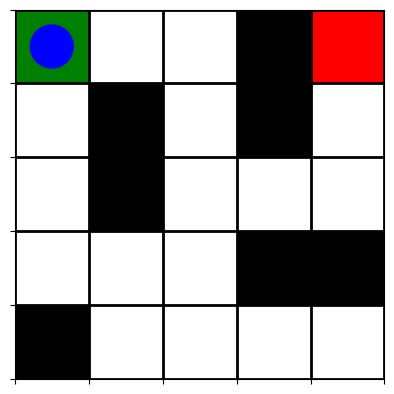

Source code (Python):
import numpy as np
import matplotlib.pyplot as plt
from matplotlib.animation import FuncAnimation

# Maze layout (0: empty, 1: wall, 2: start, 3: goal)
maze = np.array([
    [2, 0, 0, 1, 3],
    [0, 1, 0, 1, 0],
    [0, 1, 0, 0, 0],
    [0, 0, 0, 1, 1],
    [1, 0, 0, 0, 0]
])

# Define parameters
actions = ["up", "down", "left", "right"]
num_actions = 4
alpha = 0.1  # Learning rate
gamma = 0.99  # Discount factor
epsilon = 0.1  # Exploration rate
episodes = 500

# Initialize Q-table
q_table = np.zeros((maze.shape[0], maze.shape[1], num_actions))

# Find start and goal positions
start_pos = np.argwhere(maze == 2)[0]
goal_pos = np.argwhere(maze == 3)[0]

# Visualization setup
fig, ax = plt.subplots()
ax.set_xticks(np.arange(-0.5, 5, 1))
ax.set_yticks(np.arange(-0.5, 5, 1))
ax.grid(which="both", color="black", linewidth=2)
ax.set_xticklabels([])
ax.set_yticklabels([])

# Color mapping: Start=green, Goal=red, Agent=blue, Walls=black
cmap = plt.cm.colors.ListedColormap(['white', 'black', 'green', 'red'])
img = ax.imshow(maze, cmap=cmap, interpolation='nearest')

agent_patch = plt.Circle((start_pos[1], start_pos[0]), 0.3, fc='blue')
ax.add_patch(agent_patch)

def get_reward(state):
    if (state == goal_pos).all():
        return 10
    if maze[tuple(state)] == 1:
        return -10  # Wall penalty
    return -1  # Step penalty

def move(state, action):
    new_state = np.copy(state)
    if action == 0 and state[0] > 0:  # Up
        new_state[0] -= 1
    elif action == 1 and state[0] < 4:  # Down
        new_state[0] += 1
    elif action == 2 and state[1] > 0:  # Left
        new_state[1] -= 1
    elif action == 3 and state[1] < 4:  # Right
        new_state[1] += 1
    return new_state

# Training loop
history = []
for episode in range(episodes):
    state = np.copy(start_pos)
    done = False
    
    while not done:
        if np.random.uniform(0, 1) < epsilon:
            action = np.random.randint(4)
        else:
            action = np.argmax(q_table[state[0], state[1]])
            
        next_state = move(state, action)
        reward = get_reward(next_state)
        
        # Q-learning update
        old_value = q_table[state[0], state[1], action]
        next_max = np.max(q_table[next_state[0], next_state[1]])
        new_value = (1 - alpha) * old_value + alpha * (reward + gamma * next_max)
        q_table[state[0], state[1], action] = new_value
        
        # Update visualization every 50 episodes
        if episode % 50 == 0:
            history.append((state[0], state[1]))
            
        if (next_state == goal_pos).all() or maze[tuple(next_state)] == 1:
            done = True
            
        state = next_state

# Animation function
def update(frame):
    y, x = history[frame]
    agent_patch.center = (x, y)
    return agent_patch,

# Create animation
ani = FuncAnimation(fig, update, frames=len(history), interval=50, blit=True)
plt.show()